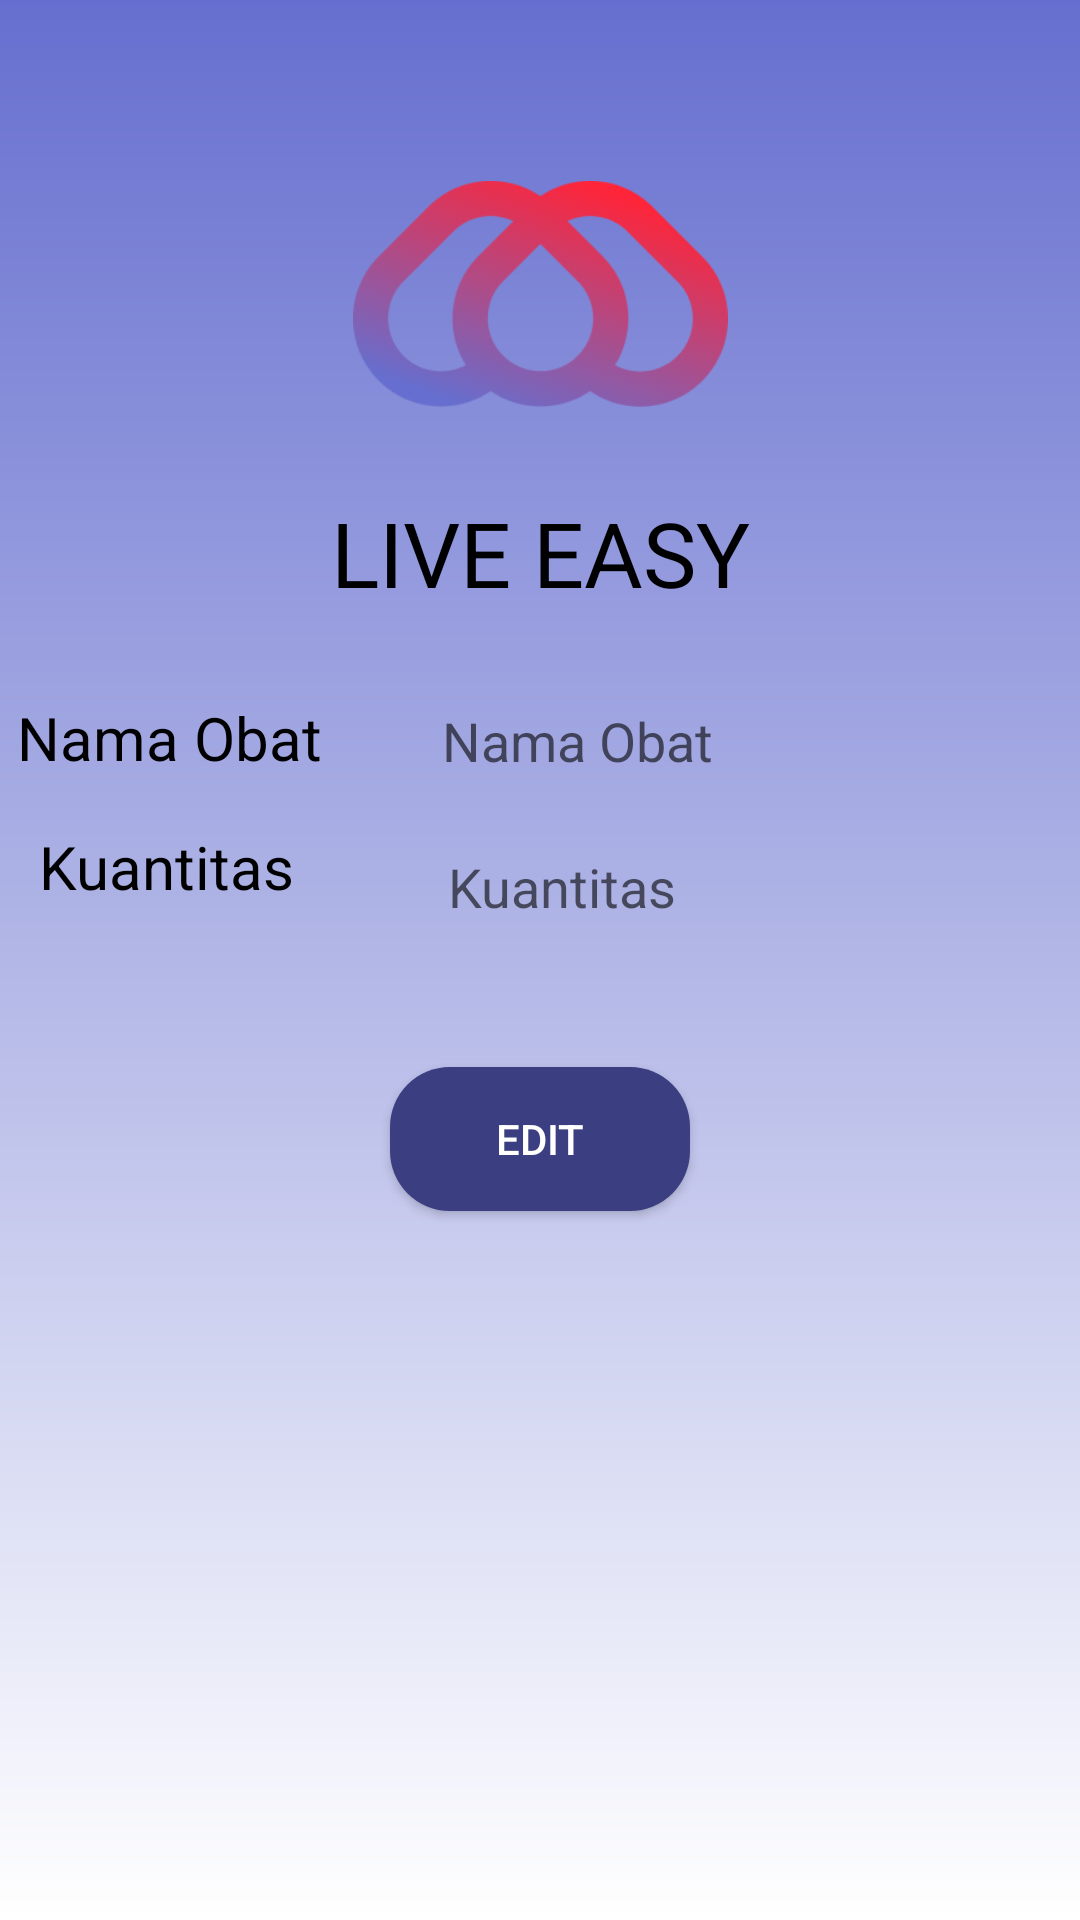

Android layout source for this screen:
<!-- AndroidManifest.xml: application theme Theme.ProyekTA -->
<!-- res/layout/activity_edit_obat.xml -->
<?xml version="1.0" encoding="utf-8"?>
<androidx.constraintlayout.widget.ConstraintLayout xmlns:android="http://schemas.android.com/apk/res/android"
    xmlns:app="http://schemas.android.com/apk/res-auto"
    xmlns:tools="http://schemas.android.com/tools"
    android:id="@+id/linearLayout5"
    android:layout_width="match_parent"
    android:layout_height="match_parent"
    android:background="@drawable/bg_background">

    <ImageView
        android:id="@+id/imageView5"
        android:layout_width="125dp"
        android:layout_height="116dp"
        android:layout_marginTop="40dp"
        app:layout_constraintEnd_toEndOf="parent"
        app:layout_constraintStart_toStartOf="parent"
        app:layout_constraintTop_toTopOf="parent"
        app:srcCompat="@drawable/live_easy_logo" />

    <TextView
        android:id="@+id/textView15"
        android:layout_width="wrap_content"
        android:layout_height="wrap_content"
        android:layout_marginTop="8dp"
        android:text="LIVE EASY"
        android:textColor="@color/black"
        android:textSize="30sp"
        app:layout_constraintEnd_toEndOf="@+id/imageView5"
        app:layout_constraintStart_toStartOf="@+id/imageView5"
        app:layout_constraintTop_toBottomOf="@+id/imageView5" />

    <TextView
        android:id="@+id/textView16"
        android:layout_width="wrap_content"
        android:layout_height="wrap_content"
        android:layout_marginTop="28dp"
        android:layout_marginEnd="140dp"
        android:text="Nama Obat"
        android:textColor="@color/black"
        android:textSize="20sp"
        app:layout_constraintEnd_toEndOf="@+id/textView15"
        app:layout_constraintHorizontal_bias="0.676"
        app:layout_constraintStart_toStartOf="parent"
        app:layout_constraintTop_toBottomOf="@+id/textView15" />

    <TextView
        android:id="@+id/textView17"
        android:layout_width="wrap_content"
        android:layout_height="wrap_content"
        android:layout_marginStart="4dp"
        android:layout_marginTop="16dp"
        android:layout_marginEnd="9dp"
        android:text="Kuantitas"
        android:textColor="@color/black"
        android:textSize="20sp"
        app:layout_constraintEnd_toEndOf="@+id/textView16"
        app:layout_constraintHorizontal_bias="1.0"
        app:layout_constraintStart_toStartOf="@+id/textView16"
        app:layout_constraintTop_toBottomOf="@+id/textView16" />

    <EditText
        android:id="@+id/id_edit_nama_obat"
        android:layout_width="wrap_content"
        android:layout_height="wrap_content"
        android:layout_marginStart="32dp"
        android:background="@drawable/bg_input"
        android:ems="10"
        android:hint="Nama Obat"
        android:inputType="textPersonName"
        android:padding="8dp"
        app:layout_constraintBottom_toBottomOf="@+id/textView16"
        app:layout_constraintStart_toEndOf="@+id/textView16"
        app:layout_constraintTop_toTopOf="@+id/textView16"
        app:layout_constraintVertical_bias="0.444"
        tools:ignore="TouchTargetSizeCheck" />

    <EditText
        android:id="@+id/id_edit_kuantitas"
        android:layout_width="wrap_content"
        android:layout_height="wrap_content"
        android:layout_marginStart="2dp"
        android:background="@drawable/bg_input"
        android:ems="10"
        android:hint="Kuantitas"
        android:inputType="textPersonName"
        android:padding="8dp"
        app:layout_constraintBottom_toBottomOf="@+id/textView17"
        app:layout_constraintStart_toStartOf="@+id/id_edit_nama_obat"
        app:layout_constraintTop_toTopOf="@+id/textView17"
        app:layout_constraintVertical_bias="0.0"
        tools:ignore="TouchTargetSizeCheck" />

    <Button
        android:id="@+id/id_bt_edit"
        android:layout_width="100dp"
        android:layout_height="wrap_content"
        android:layout_marginStart="19dp"
        android:layout_marginTop="40dp"
        android:layout_marginEnd="18dp"
        android:background="@drawable/bg_button"
        android:text="EDIT"
        android:textColor="@color/white"
        app:layout_constraintEnd_toEndOf="@+id/imageView5"
        app:layout_constraintHorizontal_bias="0.583"
        app:layout_constraintStart_toStartOf="@+id/imageView5"
        app:layout_constraintTop_toBottomOf="@+id/id_edit_kuantitas" />
</androidx.constraintlayout.widget.ConstraintLayout>
<!-- resources referenced by this layout -->
<resources>
  <color name="black">#FF000000</color>
  <color name="white">#FFFFFFFF</color>
  <!-- drawable bg_background (drawable) -->
  <?xml version="1.0" encoding="utf-8"?>
  <shape xmlns:android="http://schemas.android.com/apk/res/android">
      <gradient android:startColor="@color/ungu" android:endColor="@color/white" android:angle="270"/>
  </shape>
  <!-- drawable bg_button (drawable) -->
  <?xml version="1.0" encoding="utf-8"?>
  <shape xmlns:android="http://schemas.android.com/apk/res/android">
      <solid android:color="@color/ungu_tua" />
      <corners android:radius="20dp" />
  </shape>
  <!-- drawable live_easy_logo: png bitmap (drawable, 36244 bytes) -->
  <style name="Theme.ProyekTA" parent="Theme.AppCompat.DayNight.NoActionBar">
          
          <item name="colorPrimary">@color/purple_500</item>
          <item name="colorPrimaryVariant">@color/purple_700</item>
          <item name="colorOnPrimary">@color/white</item>
          
          <item name="colorSecondary">@color/teal_200</item>
          <item name="colorSecondaryVariant">@color/teal_700</item>
          <item name="colorOnSecondary">@color/black</item>
          
          <item name="android:statusBarColor" tools:targetApi="l">?attr/colorPrimaryVariant</item>
          
      </style>
  <color name="ungu">#666FCF</color>
  <color name="ungu_tua">#3B3E80</color>
  <color name="purple_500">#FF6200EE</color>
  <color name="purple_700">#FF3700B3</color>
  <color name="teal_200">#FF03DAC5</color>
  <color name="teal_700">#FF018786</color>
</resources>
